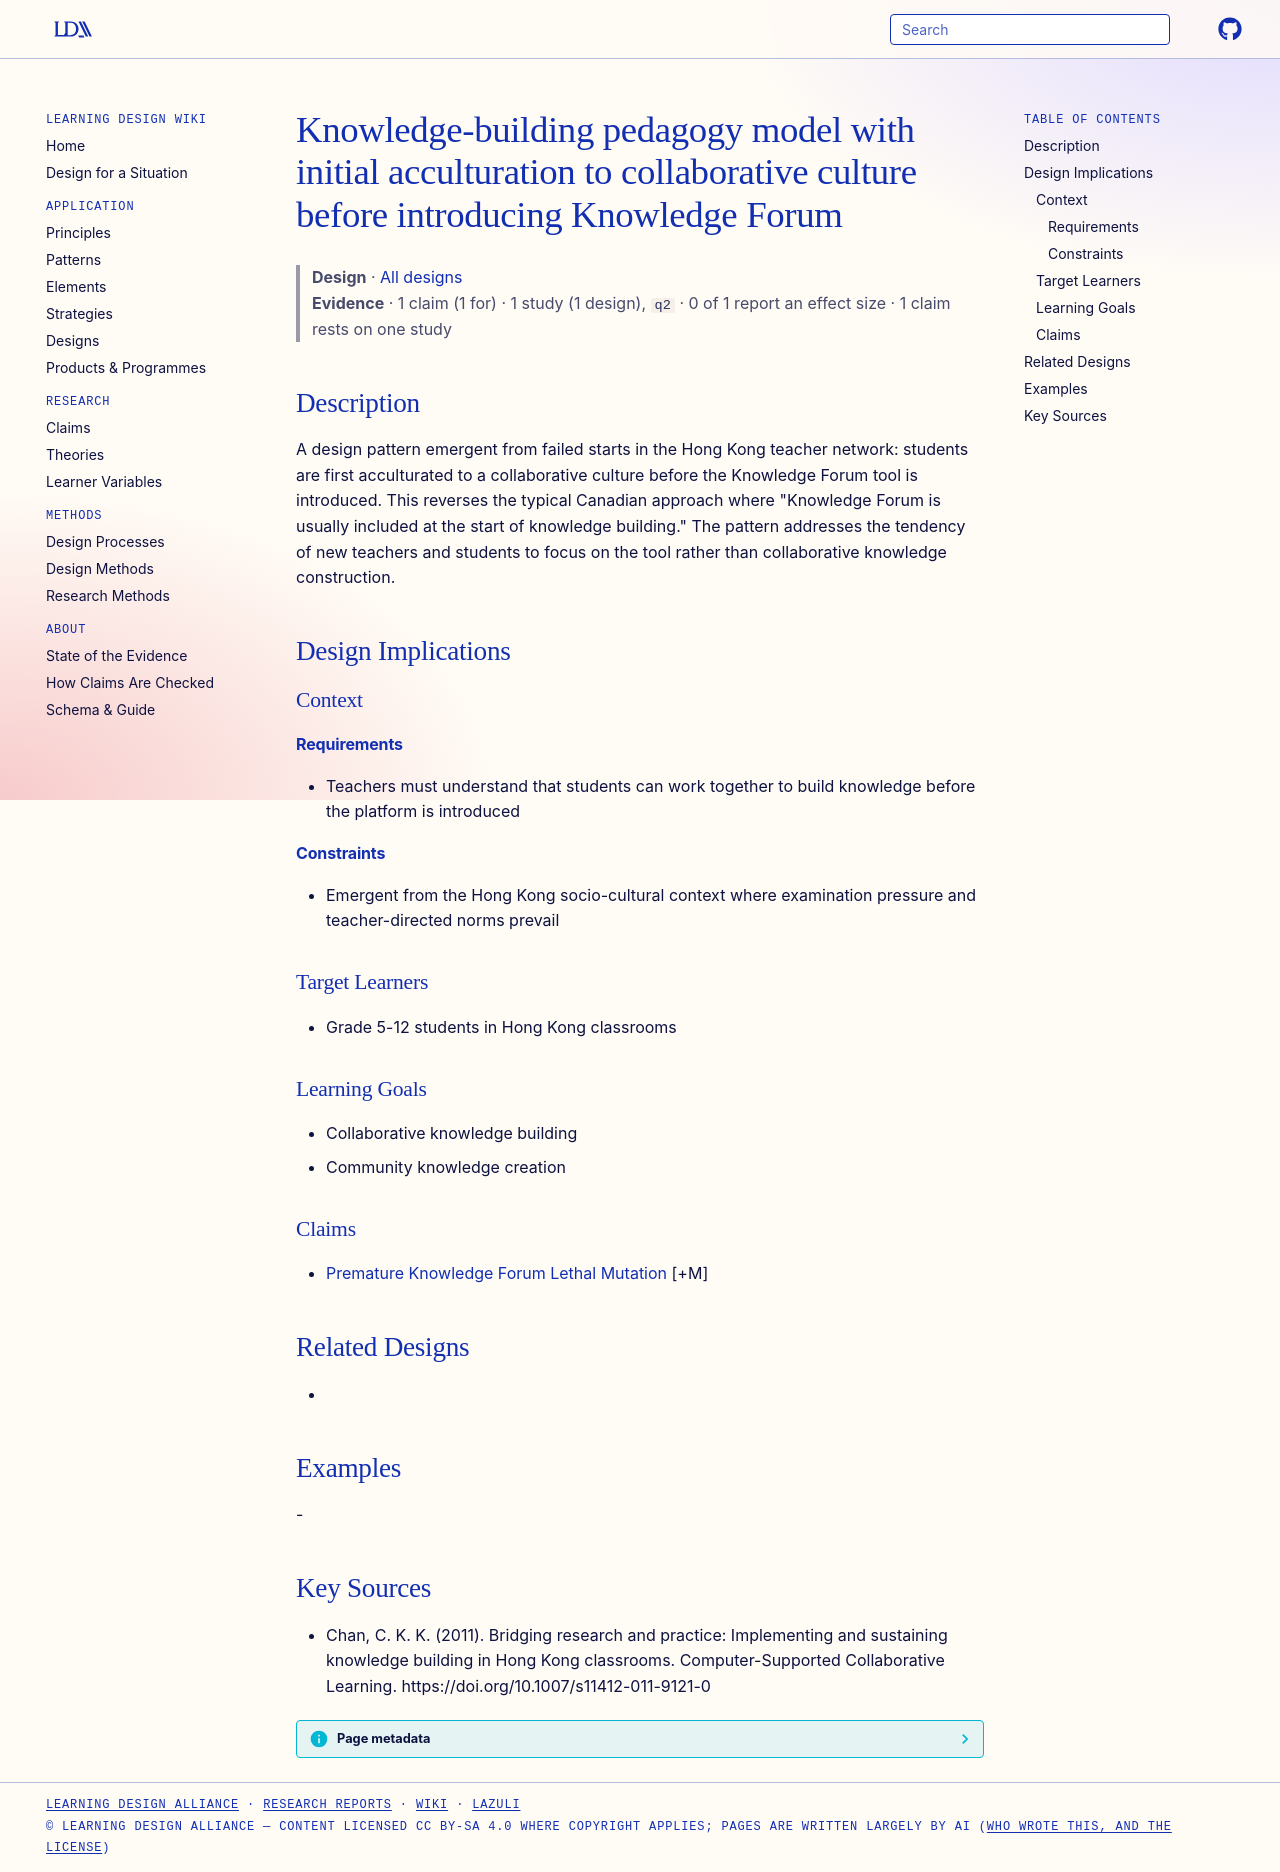

repository: Learning-Design-Alliance/learning-wiki · page: designs/acculturation-before-knowledge-forum/index.html · generator: mkdocs

---
type: design
id: acculturation-before-knowledge-forum
title: Knowledge-building pedagogy model with initial acculturation to collaborative culture before introducing Knowledge Forum
description: "A design pattern emergent from failed starts in the Hong Kong teacher network: students are first acculturated to a collaborative culture before the Knowledge Forum tool is introduced."
status: review
generated:
  by: "process:settle-candidates"
  at: 2026-10-18
sources:
  - id: chan-2011
    resource: "https://doi.org/10.1007/s11412-011-9121-0"
    title: "Chan, C. K. K. (2011). Bridging research and practice: Implementing and sustaining knowledge building in Hong Kong classrooms. Computer-Supported Collaborative Learning. https://doi.org/10.1007/s11412-011-9121-0"
    author: Chan, C. K. K
---

# Knowledge-building pedagogy model with initial acculturation to collaborative culture before introducing Knowledge Forum

> **Design** · [All designs](index.md)
> **Evidence** · 1 claim (1 for) · 1 study (1 design), `q2` · 0 of 1 report an effect size · 1 claim rests on one study

## Description
A design pattern emergent from failed starts in the Hong Kong teacher network: students are first acculturated to a collaborative culture before the Knowledge Forum tool is introduced. This reverses the typical Canadian approach where "Knowledge Forum is usually included at the start of knowledge building." The pattern addresses the tendency of new teachers and students to focus on the tool rather than collaborative knowledge construction.

## Design Implications

### Context
#### Requirements
- Teachers must understand that students can work together to build knowledge before the platform is introduced
#### Constraints
- Emergent from the Hong Kong socio-cultural context where examination pressure and teacher-directed norms prevail

### Target Learners
- Grade 5-12 students in Hong Kong classrooms

### Learning Goals
- Collaborative knowledge building
- Community knowledge creation

### Claims
- [Premature Knowledge Forum Lethal Mutation](../claims/premature-knowledge-forum-lethal-mutation.md) [+M]

## Related Designs
- 

## Examples
-

## Key Sources
- Chan, C. K. K. (2011). Bridging research and practice: Implementing and sustaining knowledge building in Hong Kong classrooms. Computer-Supported Collaborative Learning. https://doi.org/10.1007/s11412-011-9121-0
